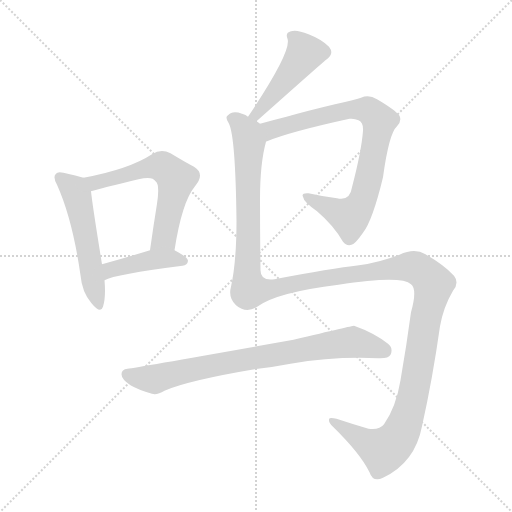
t = 0.00 s
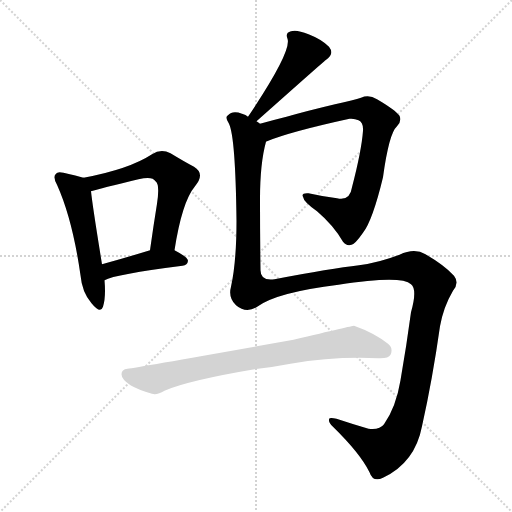
t = 4.98 s
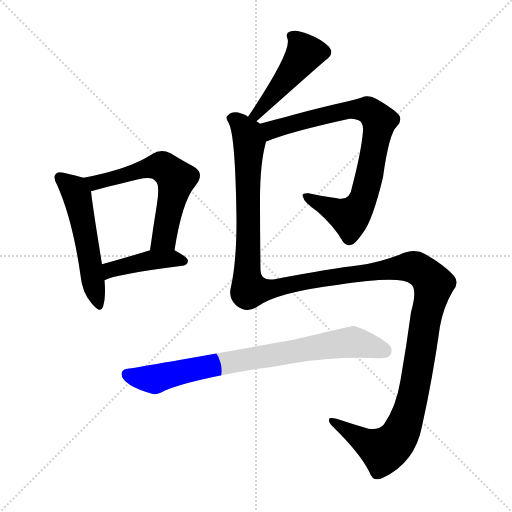
t = 5.19 s
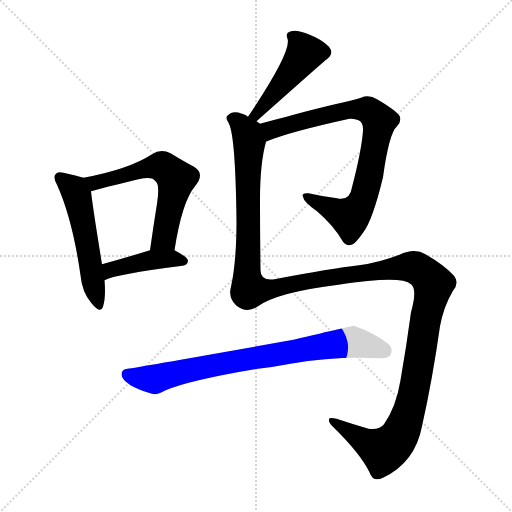
t = 5.40 s
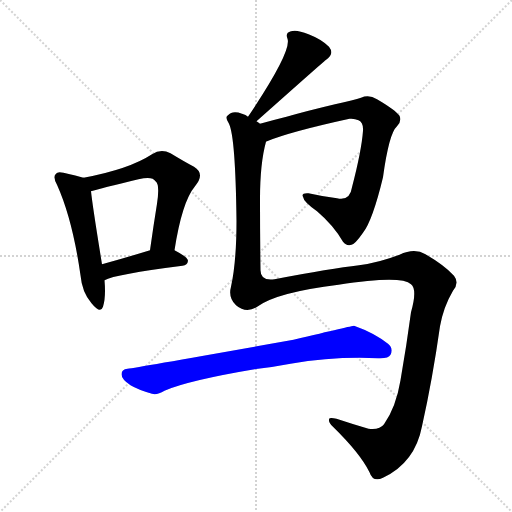
t = 5.61 s
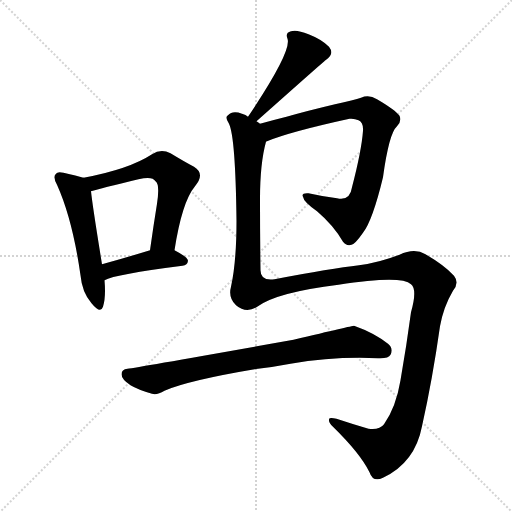
t = 6.43 s

The animated SVG that drew these frames (rendered in a browser with its animation timeline set to each time). Animation: 7 CSS @keyframes rules; one cycle of 6.43 s.

<svg version="1.1" viewBox="0 0 1024 1024" xmlns="http://www.w3.org/2000/svg">
  <g stroke="lightgray" stroke-dasharray="1,1" stroke-width="1" transform="scale(4, 4)">
    <line x1="0" y1="0" x2="256" y2="256"></line>
    <line x1="256" y1="0" x2="0" y2="256"></line>
    <line x1="128" y1="0" x2="128" y2="256"></line>
    <line x1="0" y1="128" x2="256" y2="128"></line>
  </g>
<g transform="scale(1, -1) translate(0, -900)">
   <style type="text/css">
    @keyframes keyframes0 {
      from {
       stroke: blue;
       stroke-dashoffset: 525;
       stroke-width: 128;
       }
       63% {
       animation-timing-function: step-end;
       stroke: blue;
       stroke-dashoffset: 0;
       stroke-width: 128;
       }
       to {
       stroke: black;
       stroke-width: 1024;
       }
       }
       #make-me-a-hanzi-animation-0 {
         animation: keyframes0 0.677246s both;
         animation-delay: 0.000000s;
         animation-timing-function: linear;
       }
    @keyframes keyframes1 {
      from {
       stroke: blue;
       stroke-dashoffset: 596;
       stroke-width: 128;
       }
       66% {
       animation-timing-function: step-end;
       stroke: blue;
       stroke-dashoffset: 0;
       stroke-width: 128;
       }
       to {
       stroke: black;
       stroke-width: 1024;
       }
       }
       #make-me-a-hanzi-animation-1 {
         animation: keyframes1 0.735026s both;
         animation-delay: 0.677246s;
         animation-timing-function: linear;
       }
    @keyframes keyframes2 {
      from {
       stroke: blue;
       stroke-dashoffset: 422;
       stroke-width: 128;
       }
       58% {
       animation-timing-function: step-end;
       stroke: blue;
       stroke-dashoffset: 0;
       stroke-width: 128;
       }
       to {
       stroke: black;
       stroke-width: 1024;
       }
       }
       #make-me-a-hanzi-animation-2 {
         animation: keyframes2 0.593424s both;
         animation-delay: 1.412272s;
         animation-timing-function: linear;
       }
    @keyframes keyframes3 {
      from {
       stroke: blue;
       stroke-dashoffset: 465;
       stroke-width: 128;
       }
       60% {
       animation-timing-function: step-end;
       stroke: blue;
       stroke-dashoffset: 0;
       stroke-width: 128;
       }
       to {
       stroke: black;
       stroke-width: 1024;
       }
       }
       #make-me-a-hanzi-animation-3 {
         animation: keyframes3 0.628418s both;
         animation-delay: 2.005697s;
         animation-timing-function: linear;
       }
    @keyframes keyframes4 {
      from {
       stroke: blue;
       stroke-dashoffset: 806;
       stroke-width: 128;
       }
       72% {
       animation-timing-function: step-end;
       stroke: blue;
       stroke-dashoffset: 0;
       stroke-width: 128;
       }
       to {
       stroke: black;
       stroke-width: 1024;
       }
       }
       #make-me-a-hanzi-animation-4 {
         animation: keyframes4 0.905924s both;
         animation-delay: 2.634115s;
         animation-timing-function: linear;
       }
    @keyframes keyframes5 {
      from {
       stroke: blue;
       stroke-dashoffset: 1467;
       stroke-width: 128;
       }
       83% {
       animation-timing-function: step-end;
       stroke: blue;
       stroke-dashoffset: 0;
       stroke-width: 128;
       }
       to {
       stroke: black;
       stroke-width: 1024;
       }
       }
       #make-me-a-hanzi-animation-5 {
         animation: keyframes5 1.443848s both;
         animation-delay: 3.540039s;
         animation-timing-function: linear;
       }
    @keyframes keyframes6 {
      from {
       stroke: blue;
       stroke-dashoffset: 781;
       stroke-width: 128;
       }
       72% {
       animation-timing-function: step-end;
       stroke: blue;
       stroke-dashoffset: 0;
       stroke-width: 128;
       }
       to {
       stroke: black;
       stroke-width: 1024;
       }
       }
       #make-me-a-hanzi-animation-6 {
         animation: keyframes6 0.885579s both;
         animation-delay: 4.983887s;
         animation-timing-function: linear;
       }
</style>
<path d="M 167.0 544.5 Q 154.0 548.5 127.0 554.5 Q 115.0 557.5 112.0 552.5 Q 105.0 546.5 114.0 530.5 Q 145.0 461.5 161.0 349.5 Q 164.0 315.5 183.0 293.5 Q 201.0 271.5 206.0 286.5 Q 212.0 305.5 209.0 339.5 L 204.0 371.5 Q 185.0 488.5 182.0 517.5 C 179.0 541.5 179.0 541.5 167.0 544.5 Z" fill="lightgray"></path> 
<path d="M 349.0 399.5 Q 364.0 496.5 390.0 527.5 Q 411.0 552.5 388.0 566.5 Q 369.0 576.5 341.0 593.5 Q 322.0 603.5 304.0 591.5 Q 258.0 561.5 167.0 544.5 C 138.0 538.5 153.0 509.5 182.0 517.5 Q 201.0 523.5 277.0 541.5 Q 305.0 548.5 311.0 537.5 Q 320.0 531.5 314.0 492.5 Q 307.0 449.5 300.0 399.5 C 296.0 369.5 344.0 369.5 349.0 399.5 Z" fill="lightgray"></path> 
<path d="M 209.0 339.5 Q 230.0 351.5 365.0 368.5 Q 375.0 369.5 376.0 378.5 Q 376.0 385.5 349.0 399.5 C 331.0 409.5 329.0 408.5 300.0 399.5 Q 248.0 383.5 204.0 371.5 C 175.0 363.5 182.0 326.5 209.0 339.5 Z" fill="lightgray"></path> 
<path d="M 513.0 657.5 Q 648.0 777.5 651.0 779.5 Q 670.0 791.5 658.0 806.5 Q 643.0 821.5 617.0 831.5 Q 593.0 841.5 582.0 837.5 Q 570.0 834.5 575.0 822.5 Q 584.0 797.5 496.0 666.5 C 479.0 641.5 491.0 637.5 513.0 657.5 Z" fill="lightgray"></path> 
<path d="M 532.0 616.5 Q 532.0 617.5 534.0 617.5 Q 580.0 636.5 699.0 662.5 Q 709.0 663.5 717.0 659.5 Q 727.0 655.5 726.0 638.5 Q 723.0 598.5 704.0 525.5 Q 700.0 497.5 674.0 503.5 Q 643.0 507.5 617.0 513.5 Q 602.0 514.5 606.0 506.5 Q 607.0 496.5 634.0 477.5 Q 667.0 449.5 686.0 416.5 Q 693.0 407.5 703.0 410.5 Q 710.0 411.5 726.0 434.5 Q 745.0 458.5 766.0 545.5 Q 778.0 633.5 794.0 647.5 Q 804.0 657.5 799.0 668.5 Q 790.0 680.5 754.0 701.5 Q 738.0 711.5 722.0 704.5 Q 709.0 700.5 670.0 691.5 Q 615.0 678.5 573.0 666.5 Q 545.0 659.5 520.0 652.5 C 491.0 644.5 504.0 605.5 532.0 616.5 Z" fill="lightgray"></path> 
<path d="M 520.0 652.5 Q 517.0 655.5 513.0 657.5 L 496.0 666.5 Q 492.0 670.5 484.0 672.5 Q 465.0 679.5 456.0 669.5 Q 449.0 665.5 458.0 652.5 Q 471.0 625.5 473.0 458.5 Q 473.0 376.5 462.0 326.5 Q 456.0 304.5 472.0 289.5 Q 493.0 271.5 516.0 287.5 Q 555.0 315.5 677.0 330.5 Q 803.0 349.5 822.0 331.5 Q 835.0 321.5 822.0 275.5 Q 813.0 208.5 801.0 139.5 Q 792.0 85.5 768.0 51.5 Q 759.0 39.5 737.0 42.5 Q 703.0 52.5 673.0 62.5 Q 657.0 66.5 658.0 60.5 Q 657.0 54.5 666.0 46.5 Q 721.0 -7.5 739.0 -44.5 Q 746.0 -65.5 766.0 -55.5 Q 830.0 -25.5 844.0 47.5 Q 865.0 141.5 880.0 247.5 Q 887.0 286.5 906.0 318.5 Q 919.0 334.5 908.0 348.5 Q 889.0 369.5 851.0 391.5 Q 829.0 404.5 799.0 390.5 Q 757.0 374.5 718.0 369.5 Q 663.0 363.5 549.0 341.5 Q 521.0 337.5 521.0 359.5 Q 520.0 429.5 520.0 501.5 Q 520.0 573.5 532.0 616.5 C 537.0 642.5 537.0 642.5 520.0 652.5 Z" fill="lightgray"></path> 
<path d="M 516.0 162.5 Q 550.0 166.5 581.0 172.5 Q 669.0 187.5 756.0 183.5 Q 777.0 182.5 781.0 190.5 Q 787.0 203.5 776.0 212.5 Q 748.0 234.5 708.0 248.5 Q 705.0 248.5 587.0 220.5 Q 277.0 165.5 255.0 162.5 Q 243.0 161.5 243.0 151.5 Q 243.0 141.5 261.0 129.5 Q 276.0 120.5 304.0 112.5 Q 314.0 109.5 329.0 118.5 Q 378.0 139.5 516.0 162.5 Z" fill="lightgray"></path> 
      <clipPath id="make-me-a-hanzi-clip-0">
      <path d="M 167.0 544.5 Q 154.0 548.5 127.0 554.5 Q 115.0 557.5 112.0 552.5 Q 105.0 546.5 114.0 530.5 Q 145.0 461.5 161.0 349.5 Q 164.0 315.5 183.0 293.5 Q 201.0 271.5 206.0 286.5 Q 212.0 305.5 209.0 339.5 L 204.0 371.5 Q 185.0 488.5 182.0 517.5 C 179.0 541.5 179.0 541.5 167.0 544.5 Z" fill="lightgray"></path>
      </clipPath>
      <path clip-path="url(#make-me-a-hanzi-clip-0)" d="M 121.0 544.5 L 148.0 520.5 L 155.0 503.5 L 195.0 292.5 " fill="none" id="make-me-a-hanzi-animation-0" stroke-dasharray="397 794" stroke-linecap="round"></path>

      <clipPath id="make-me-a-hanzi-clip-1">
      <path d="M 349.0 399.5 Q 364.0 496.5 390.0 527.5 Q 411.0 552.5 388.0 566.5 Q 369.0 576.5 341.0 593.5 Q 322.0 603.5 304.0 591.5 Q 258.0 561.5 167.0 544.5 C 138.0 538.5 153.0 509.5 182.0 517.5 Q 201.0 523.5 277.0 541.5 Q 305.0 548.5 311.0 537.5 Q 320.0 531.5 314.0 492.5 Q 307.0 449.5 300.0 399.5 C 296.0 369.5 344.0 369.5 349.0 399.5 Z" fill="lightgray"></path>
      </clipPath>
      <path clip-path="url(#make-me-a-hanzi-clip-1)" d="M 177.0 541.5 L 189.0 534.5 L 200.0 536.5 L 312.0 567.5 L 324.0 567.5 L 344.0 551.5 L 352.0 542.5 L 351.0 532.5 L 331.0 434.5 L 328.0 423.5 L 306.0 407.5 " fill="none" id="make-me-a-hanzi-animation-1" stroke-dasharray="468 936" stroke-linecap="round"></path>

      <clipPath id="make-me-a-hanzi-clip-2">
      <path d="M 209.0 339.5 Q 230.0 351.5 365.0 368.5 Q 375.0 369.5 376.0 378.5 Q 376.0 385.5 349.0 399.5 C 331.0 409.5 329.0 408.5 300.0 399.5 Q 248.0 383.5 204.0 371.5 C 175.0 363.5 182.0 326.5 209.0 339.5 Z" fill="lightgray"></path>
      </clipPath>
      <path clip-path="url(#make-me-a-hanzi-clip-2)" d="M 210.0 345.5 L 227.0 362.5 L 306.0 380.5 L 367.0 377.5 " fill="none" id="make-me-a-hanzi-animation-2" stroke-dasharray="294 588" stroke-linecap="round"></path>

      <clipPath id="make-me-a-hanzi-clip-3">
      <path d="M 513.0 657.5 Q 648.0 777.5 651.0 779.5 Q 670.0 791.5 658.0 806.5 Q 643.0 821.5 617.0 831.5 Q 593.0 841.5 582.0 837.5 Q 570.0 834.5 575.0 822.5 Q 584.0 797.5 496.0 666.5 C 479.0 641.5 491.0 637.5 513.0 657.5 Z" fill="lightgray"></path>
      </clipPath>
      <path clip-path="url(#make-me-a-hanzi-clip-3)" d="M 583.0 828.5 L 610.0 793.5 L 536.0 695.5 L 528.0 693.5 L 516.0 673.5 L 506.0 676.5 " fill="none" id="make-me-a-hanzi-animation-3" stroke-dasharray="337 674" stroke-linecap="round"></path>

      <clipPath id="make-me-a-hanzi-clip-4">
      <path d="M 532.0 616.5 Q 532.0 617.5 534.0 617.5 Q 580.0 636.5 699.0 662.5 Q 709.0 663.5 717.0 659.5 Q 727.0 655.5 726.0 638.5 Q 723.0 598.5 704.0 525.5 Q 700.0 497.5 674.0 503.5 Q 643.0 507.5 617.0 513.5 Q 602.0 514.5 606.0 506.5 Q 607.0 496.5 634.0 477.5 Q 667.0 449.5 686.0 416.5 Q 693.0 407.5 703.0 410.5 Q 710.0 411.5 726.0 434.5 Q 745.0 458.5 766.0 545.5 Q 778.0 633.5 794.0 647.5 Q 804.0 657.5 799.0 668.5 Q 790.0 680.5 754.0 701.5 Q 738.0 711.5 722.0 704.5 Q 709.0 700.5 670.0 691.5 Q 615.0 678.5 573.0 666.5 Q 545.0 659.5 520.0 652.5 C 491.0 644.5 504.0 605.5 532.0 616.5 Z" fill="lightgray"></path>
      </clipPath>
      <path clip-path="url(#make-me-a-hanzi-clip-4)" d="M 530.0 622.5 L 544.0 640.5 L 699.0 681.5 L 737.0 678.5 L 759.0 658.5 L 732.0 522.5 L 721.0 490.5 L 705.0 470.5 L 697.0 466.5 L 614.0 505.5 " fill="none" id="make-me-a-hanzi-animation-4" stroke-dasharray="678 1356" stroke-linecap="round"></path>

      <clipPath id="make-me-a-hanzi-clip-5">
      <path d="M 520.0 652.5 Q 517.0 655.5 513.0 657.5 L 496.0 666.5 Q 492.0 670.5 484.0 672.5 Q 465.0 679.5 456.0 669.5 Q 449.0 665.5 458.0 652.5 Q 471.0 625.5 473.0 458.5 Q 473.0 376.5 462.0 326.5 Q 456.0 304.5 472.0 289.5 Q 493.0 271.5 516.0 287.5 Q 555.0 315.5 677.0 330.5 Q 803.0 349.5 822.0 331.5 Q 835.0 321.5 822.0 275.5 Q 813.0 208.5 801.0 139.5 Q 792.0 85.5 768.0 51.5 Q 759.0 39.5 737.0 42.5 Q 703.0 52.5 673.0 62.5 Q 657.0 66.5 658.0 60.5 Q 657.0 54.5 666.0 46.5 Q 721.0 -7.5 739.0 -44.5 Q 746.0 -65.5 766.0 -55.5 Q 830.0 -25.5 844.0 47.5 Q 865.0 141.5 880.0 247.5 Q 887.0 286.5 906.0 318.5 Q 919.0 334.5 908.0 348.5 Q 889.0 369.5 851.0 391.5 Q 829.0 404.5 799.0 390.5 Q 757.0 374.5 718.0 369.5 Q 663.0 363.5 549.0 341.5 Q 521.0 337.5 521.0 359.5 Q 520.0 429.5 520.0 501.5 Q 520.0 573.5 532.0 616.5 C 537.0 642.5 537.0 642.5 520.0 652.5 Z" fill="lightgray"></path>
      </clipPath>
      <path clip-path="url(#make-me-a-hanzi-clip-5)" d="M 464.0 661.5 L 473.0 659.5 L 488.0 641.5 L 498.0 615.5 L 494.0 353.5 L 501.0 320.5 L 530.0 319.5 L 651.0 344.5 L 816.0 366.5 L 841.0 359.5 L 867.0 331.5 L 825.0 104.5 L 798.0 26.5 L 767.0 -0.5 L 726.0 18.5 L 666.0 58.5 " fill="none" id="make-me-a-hanzi-animation-5" stroke-dasharray="1339 2678" stroke-linecap="round"></path>

      <clipPath id="make-me-a-hanzi-clip-6">
      <path d="M 516.0 162.5 Q 550.0 166.5 581.0 172.5 Q 669.0 187.5 756.0 183.5 Q 777.0 182.5 781.0 190.5 Q 787.0 203.5 776.0 212.5 Q 748.0 234.5 708.0 248.5 Q 705.0 248.5 587.0 220.5 Q 277.0 165.5 255.0 162.5 Q 243.0 161.5 243.0 151.5 Q 243.0 141.5 261.0 129.5 Q 276.0 120.5 304.0 112.5 Q 314.0 109.5 329.0 118.5 Q 378.0 139.5 516.0 162.5 Z" fill="lightgray"></path>
      </clipPath>
      <path clip-path="url(#make-me-a-hanzi-clip-6)" d="M 254.0 151.5 L 309.0 141.5 L 433.0 171.5 L 690.0 214.5 L 716.0 213.5 L 769.0 198.5 " fill="none" id="make-me-a-hanzi-animation-6" stroke-dasharray="653 1306" stroke-linecap="round"></path>

</g>
</svg>
